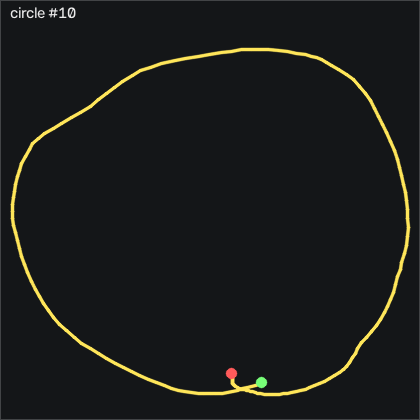

Data behind this chart, as committed beside it:
t_s, ax, ay, az, gx, gy, gz, seq
0.00000, -0.594, 0.225, 0.761, -14.53, 7.79, -6.958, 46678
0.01000, -0.605, 0.292, 0.772, -17.76, 8.369, -7.507, 46679
0.02000, -0.617, 0.347, 0.787, -24.77, 8.796, -9.763, 46680
0.03000, -0.613, 0.372, 0.779, -33.49, 9.131, -11.01, 46681
0.04100, -0.631, 0.374, 0.824, -40.41, 11.02, -9.153, 46682
0.05000, -0.662, 0.379, 0.863, -44.04, 12.45, -4.245, 46683
0.06000, -0.696, 0.361, 0.915, -45.66, 13.4, 2.798, 46684
0.07000, -0.726, 0.353, 0.949, -46.36, 12.52, 9.231, 46685
0.08100, -0.753, 0.346, 0.975, -46.88, 10.35, 14.6, 46686
0.09000, -0.761, 0.352, 0.994, -47.88, 6.997, 17.98, 46687
0.1, -0.762, 0.36, 0.983, -50.26, 2.881, 19.72, 46688
0.11, -0.765, 0.349, 0.993, -54.2, 0.1371, 21.24, 46689
0.12, -0.776, 0.317, 1.014, -58.16, -1.418, 24.44, 46690
0.13, -0.801, 0.283, 1.035, -60.02, -3.674, 29.2, 46691
0.14, -0.819, 0.243, 1.046, -60.75, -6.601, 34.57, 46692
0.15, -0.824, 0.198, 1.06, -60.66, -9.924, 39.93, 46693
0.16, -0.816, 0.157, 1.057, -60.32, -13.92, 44.41, 46694
0.17, -0.813, 0.139, 1.05, -61.09, -18.03, 46.33, 46695
0.18, -0.817, 0.113, 1.054, -64.84, -21.94, 45.08, 46696
0.19, -0.823, 0.08100, 1.057, -70.75, -26.36, 42.46, 46697
0.2, -0.813, 0.02200, 1.04, -75.78, -30.96, 40.79, 46698
0.211, -0.799, -0.02600, 1.018, -77.15, -34.5, 41.85, 46699
0.22, -0.795, -0.06800, 1.011, -75.93, -36.57, 43.96, 46700
0.23, -0.799, -0.07900, 1.006, -74.16, -38.34, 45.72, 46701
0.24, -0.813, -0.1, 1.016, -74.29, -39.92, 46.94, 46702
0.251, -0.828, -0.148, 1.023, -76.42, -42.15, 47.77, 46703
0.26, -0.831, -0.218, 1.023, -78.8, -44.65, 49.57, 46704
0.27, -0.822, -0.327, 1.017, -79.44, -47.39, 51.09, 46705
0.28, -0.798, -0.41, 1.017, -76.06, -51.05, 51.49, 46706
0.29, -0.769, -0.435, 1.016, -70.6, -54.98, 48.56, 46707
0.3, -0.747, -0.463, 0.999, -66.63, -58.15, 43.56, 46708
0.31, -0.716, -0.505, 0.996, -63.37, -60.62, 39.72, 46709
0.32, -0.688, -0.556, 0.959, -58.1, -62.76, 37.68, 46710
0.33, -0.704, -0.582, 0.941, -49.26, -63.43, 37.46, 46711
0.34, -0.654, -0.556, 0.882, -40.87, -64.34, 36.21, 46712
0.35, -0.705, -0.557, 0.964, -37.46, -61.23, 36.97, 46713
0.36, -0.674, -0.649, 0.928, -37.24, -66.51, 30.85, 46714
0.37, -0.642, -0.668, 0.89, -35.48, -71.97, 16.61, 46715
0.381, -0.61, -0.672, 0.865, -32.49, -74.92, 7.829, 46716
0.39, -0.567, -0.683, 0.818, -30.57, -77.06, 0.3899, 46717
0.4, -0.533, -0.665, 0.796, -27.43, -77.06, -6.988, 46718
0.41, -0.489, -0.66, 0.76, -23.46, -75.69, -9.885, 46719
0.42, -0.445, -0.69, 0.738, -20.2, -73.4, -10.8, 46720
0.43, -0.438, -0.731, 0.725, -17.21, -70.56, -13.97, 46721
0.44, -0.447, -0.765, 0.724, -14.47, -67.33, -19.67, 46722
0.45, -0.468, -0.79, 0.733, -10.57, -64.44, -26.17, 46723
0.46, -0.475, -0.784, 0.737, -4.714, -62.61, -32.17, 46724
0.47, -0.478, -0.747, 0.744, 2.054, -62, -37.93, 46725
0.48, -0.466, -0.699, 0.723, 7.725, -62.45, -43.6, 46726
0.49, -0.464, -0.664, 0.717, 10.44, -62.76, -49.09, 46727
0.5, -0.467, -0.664, 0.716, 11.26, -63, -53.48, 46728
0.511, -0.446, -0.674, 0.685, 14.22, -63.46, -54.82, 46729
0.52, -0.42, -0.672, 0.669, 19.74, -63.61, -54.09, 46730
0.53, -0.403, -0.662, 0.652, 25.38, -63.37, -55.68, 46731
0.54, -0.385, -0.613, 0.647, 30.1, -61.78, -59.34, 46732
0.551, -0.39, -0.582, 0.658, 33.06, -59.89, -63.54, 46733
0.56, -0.407, -0.575, 0.674, 37.48, -56.66, -65.68, 46734
0.57, -0.418, -0.555, 0.7, 48.67, -51.69, -60.31, 46735
0.58, -0.44, -0.528, 0.731, 63.18, -47.36, -49.52, 46736
0.59, -0.457, -0.493, 0.77, 74.28, -45.11, -40.92, 46737
... 127 more rows
